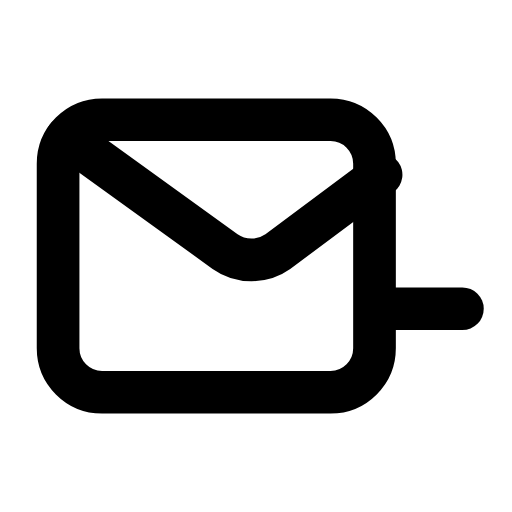
t = 0.00 s
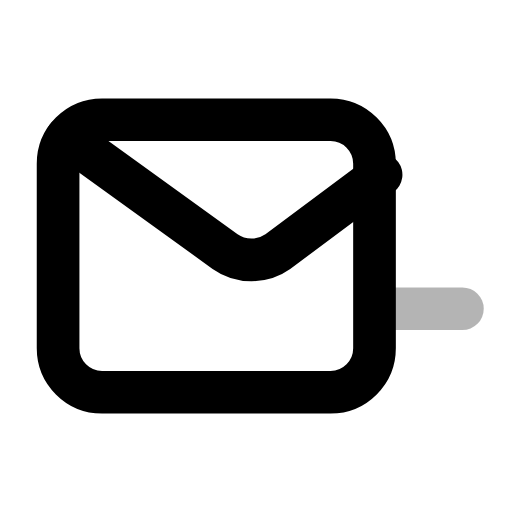
t = 0.24 s
t = 0.47 s: frame unchanged from t = 0.00 s, image omitted
t = 0.73 s: frame unchanged from t = 0.00 s, image omitted
t = 0.99 s: frame unchanged from t = 0.00 s, image omitted
t = 1.24 s: frame unchanged from t = 0.00 s, image omitted

The animated SVG that drew these frames (rendered in a browser with its animation timeline set to each time). Animation: 1 SMIL element (animate=1); one cycle of 1.50 s, repeats indefinitely.

<svg xmlns="http://www.w3.org/2000/svg" width="24" height="24" viewBox="0 0 24 24" fill="none"><g transform="translate(-0.367 -1.39) scale(1.03)"><rect stroke="currentColor" stroke-width="1.942" stroke-linecap="round" stroke-linejoin="round" fill="none" x="3" y="6.8" width="14.4" height="12.4" rx="2"></rect><path stroke="currentColor" stroke-width="1.942" stroke-linecap="round" stroke-linejoin="round" fill="none" d="M3.4 7.6L10.6 12.8C11.3 13.3 12.3 13.3 13 12.8L17.7 9.3"></path><line stroke="currentColor" stroke-width="1.942" stroke-linecap="round" stroke-linejoin="round" fill="none" x1="18" y1="15.4" x2="21.4" y2="15.4"><animate attributeName="opacity" values="1;1;0.15;1;1;1;1;0.15;1;1;1" keyTimes="0;0.144;0.207;0.27;0.45;0.6;0.72;0.762;0.804;0.9;1" dur="1.5s" repeatCount="indefinite" calcMode="spline" keySplines="0.16 1 0.3 1;0.16 1 0.3 1;0.16 1 0.3 1;0.16 1 0.3 1;0.16 1 0.3 1;0.16 1 0.3 1;0.16 1 0.3 1;0.16 1 0.3 1;0.16 1 0.3 1;0.16 1 0.3 1"/></line></g></svg>
